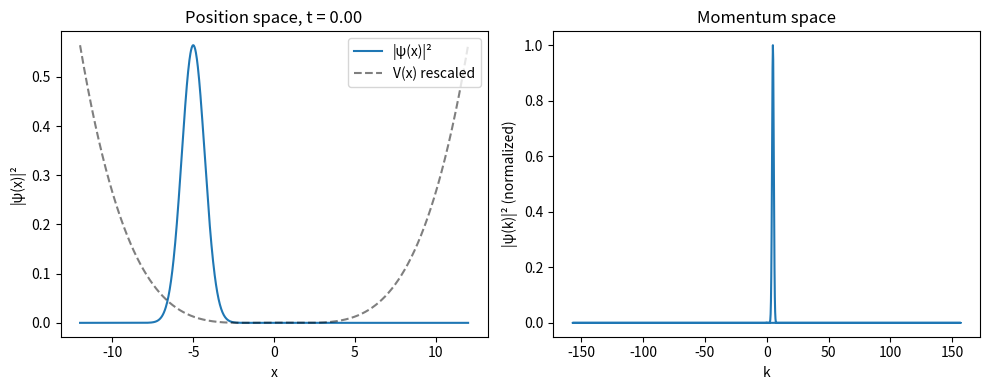
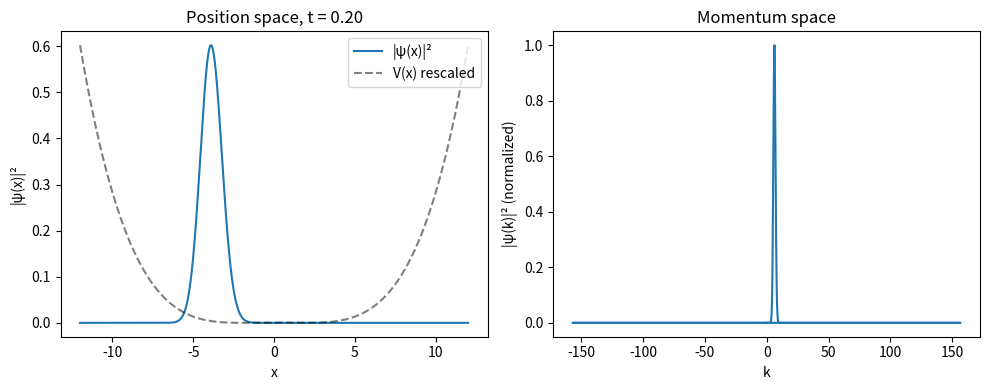
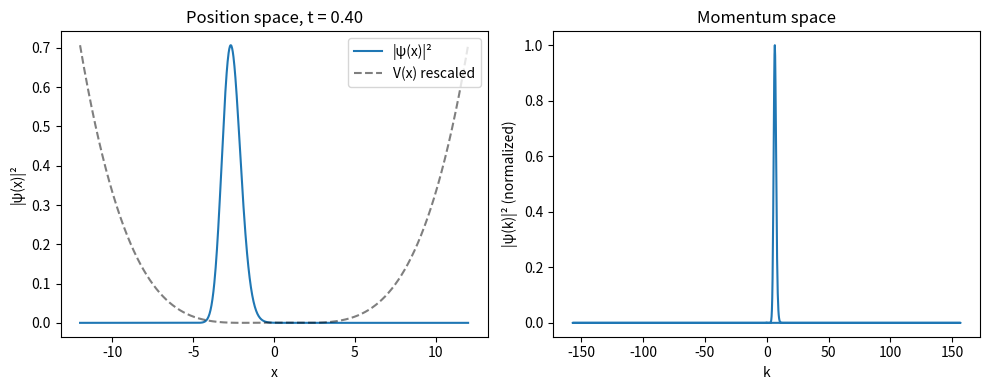
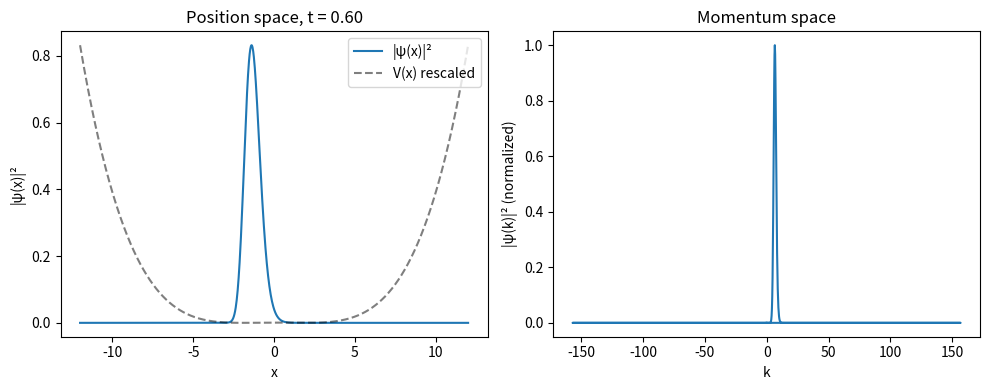
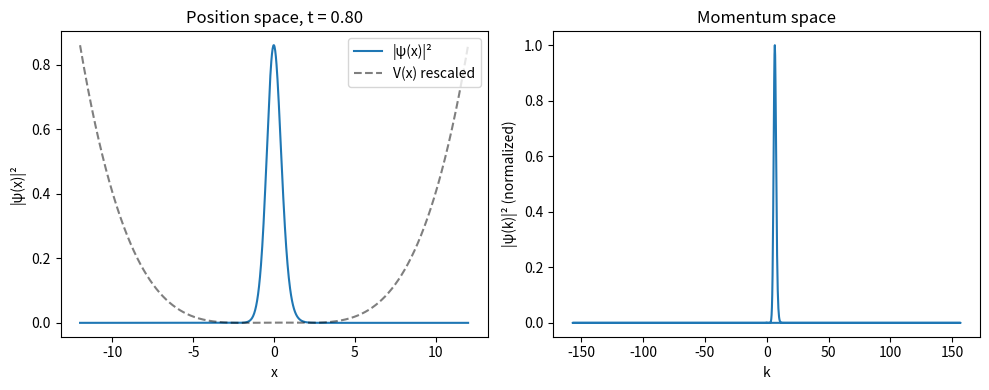
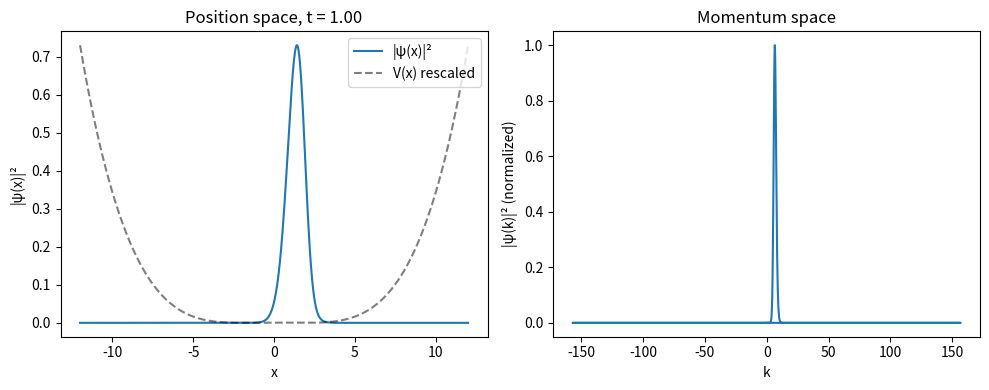
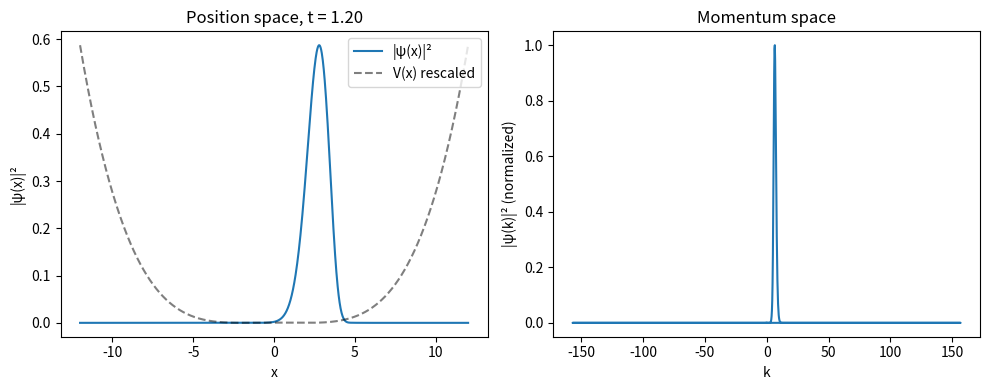
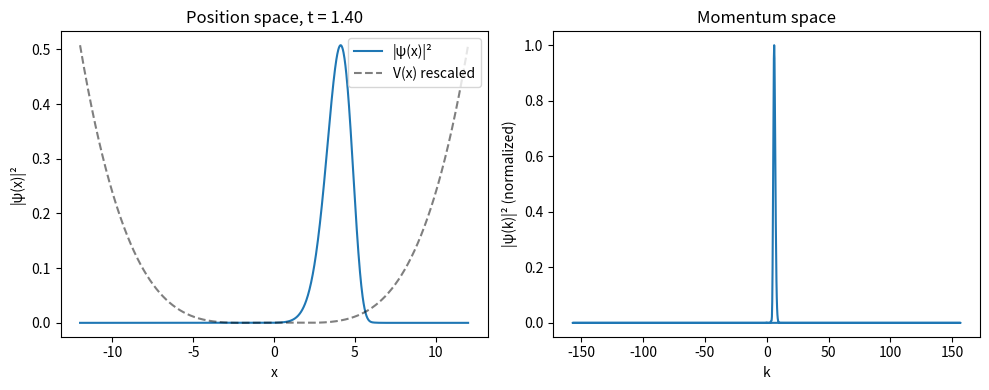
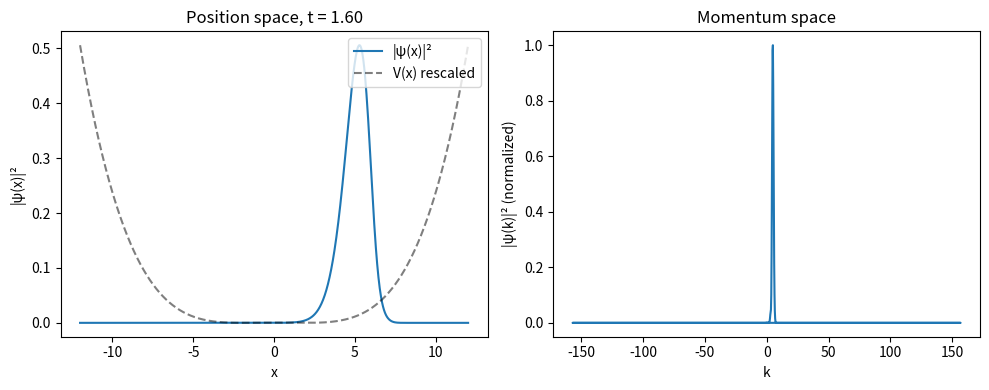
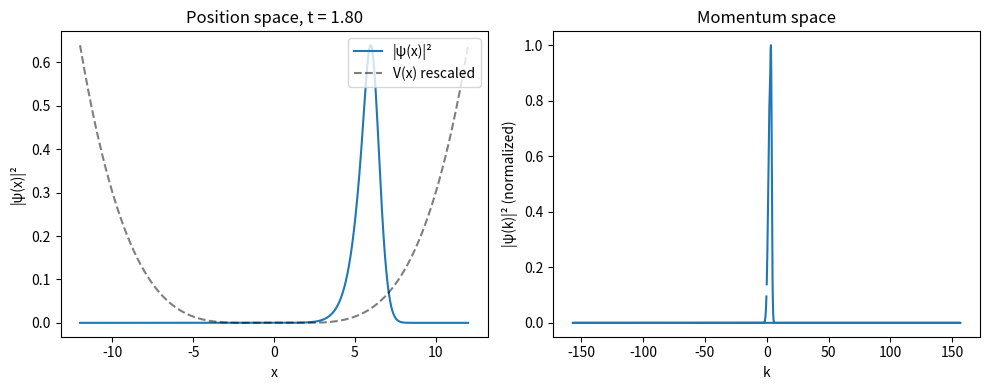
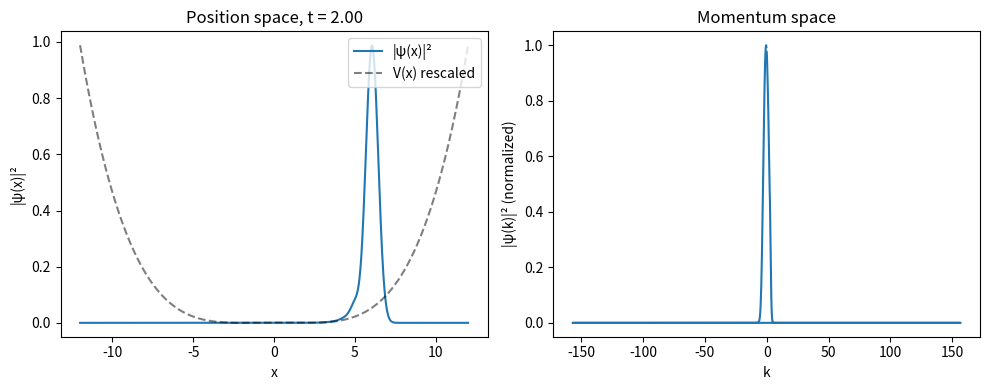
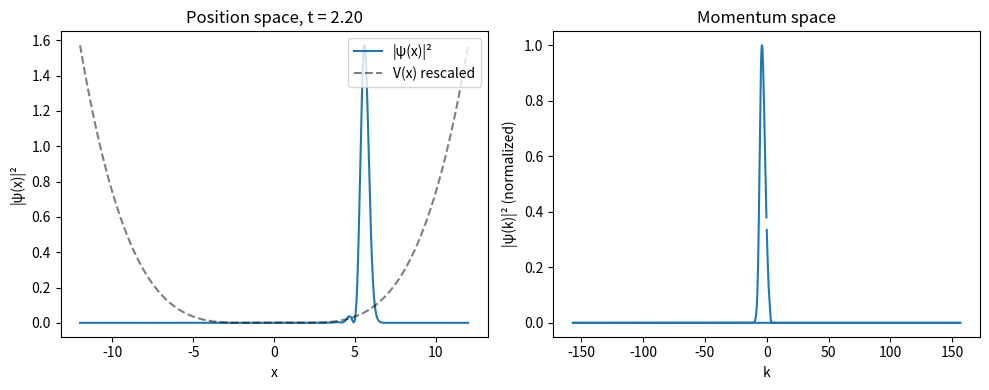
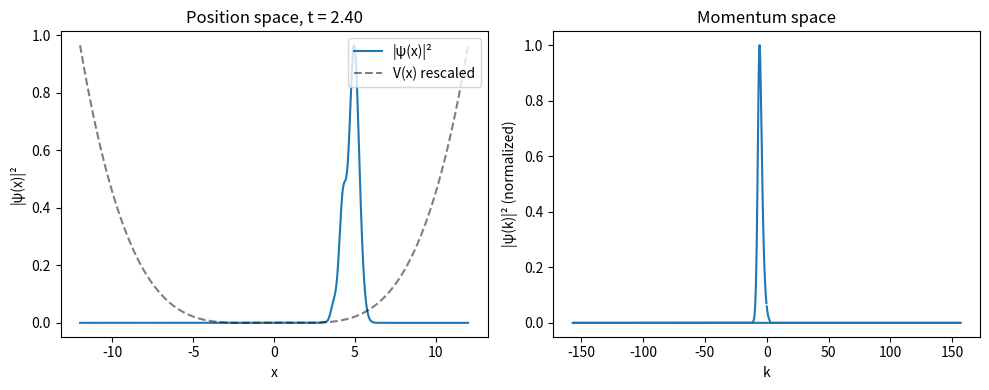
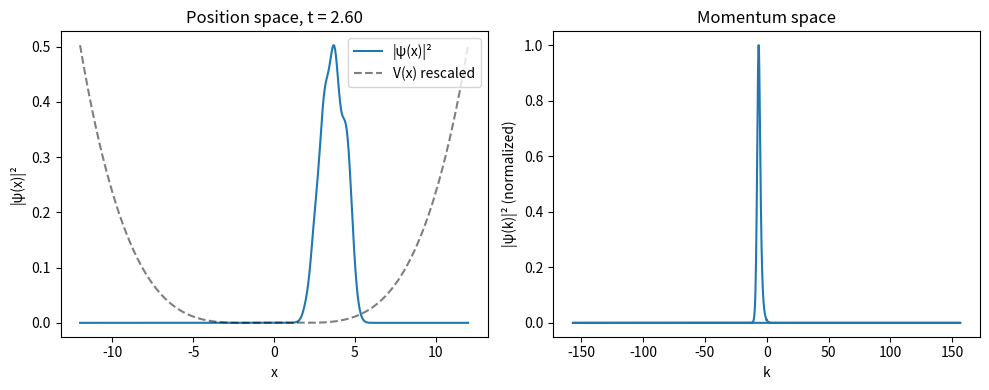
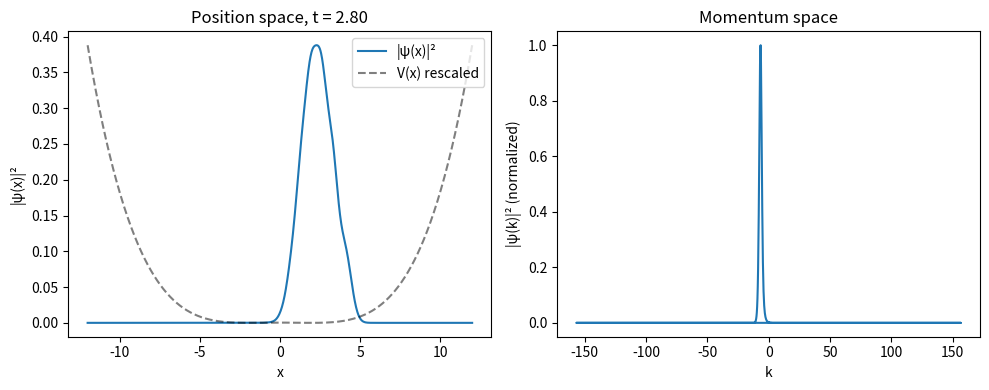
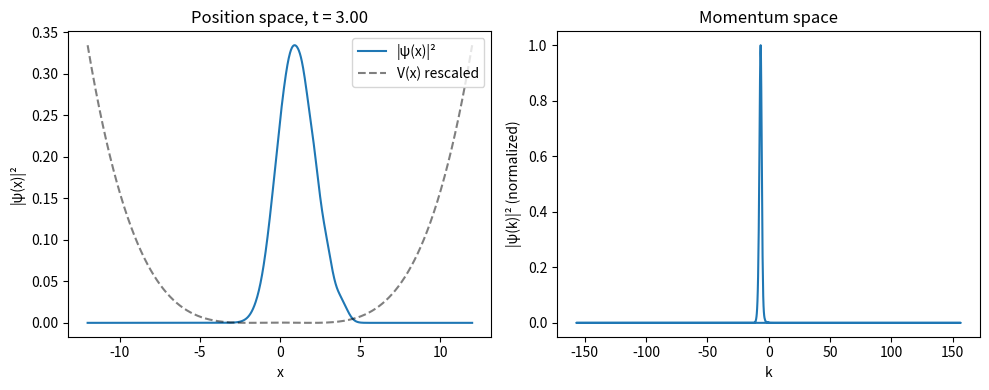

Write the Python code that produced these figures, in order.
import os
import numpy as np
import matplotlib.pyplot as plt
from scipy.sparse import diags
from scipy.sparse.linalg import splu


# ---------- Grid and constants ----------
def make_grid(x_min=-10.0, x_max=10.0, N=1000):
    x = np.linspace(x_min, x_max, N)
    dx = x[1] - x[0]
    return x, dx


def get_constants():
    # Natural units: ℏ = m = 1
    hbar = 1.0
    m = 1.0
    return hbar, m


# ---------- Potentials ----------
def harmonic_oscillator(x, k=1.0):
    return 0.5 * k * x**2


def square_barrier(x, V0=5.0, a=1.0):
    V = np.zeros_like(x)
    V[np.abs(x) < a] = V0
    return V


def double_well(x, a=2.0, k=0.02):
    return k * (x**2 - a**2) ** 2


def custom_potential(x, expression):
    """
    Design your own potential using a Python expression in x and np.
    Example: "0.2*x**4 - 3*x**2 + 5*np.exp(-x**2)"
    """
    return eval(expression)


def time_dependent_barrier(x, t, V0=5.0, a=1.0, omega=2.0):
    """
    Example of a time-dependent potential:
    oscillating square barrier with frequency omega.
    """
    V = np.zeros_like(x)
    mask = np.abs(x) < a
    V[mask] = V0 * (1.0 + 0.5 * np.sin(omega * t))
    return V


# ---------- Absorbing boundary (complex absorbing potential) ----------
def absorbing_boundary(x, strength=1.0, width=3.0):
    """
    Smooth complex absorbing potential to suppress reflections at boundaries.
    V_cap is purely imaginary and negative: -i * something(x)
    """
    V_cap = np.zeros_like(x, dtype=complex)
    x_min, x_max = x[0], x[-1]

    left_mask = x < (x_min + width)
    right_mask = x > (x_max - width)

    # Quadratic profile inside absorbing region
    V_cap[left_mask] = -1j * strength * (
        (x[left_mask] - (x_min + width)) / width
    ) ** 2
    V_cap[right_mask] = -1j * strength * (
        (x[right_mask] - (x_max - width)) / width
    ) ** 2

    return V_cap


# ---------- Wave packet ----------
def gaussian_wavepacket(x, x0=-5.0, k0=5.0, sigma=1.0):
    prefactor = (1.0 / (sigma * np.sqrt(np.pi))) ** 0.5
    psi = prefactor * np.exp(-(x - x0) ** 2 / (2.0 * sigma**2)) * np.exp(1j * k0 * x)
    return psi


def normalize(psi, dx):
    norm = np.sqrt(np.sum(np.abs(psi) ** 2) * dx)
    if norm == 0:
        return psi
    return psi / norm


# ---------- Hamiltonian & Crank–Nicolson solver ----------
def build_hamiltonian(x, dx, V, hbar=1.0, m=1.0):
    """
    Build 1D Hamiltonian H = T + V using finite-difference Laplacian.
    Ensures complex dtype so absorbing boundaries work.
    """
    N = len(x)
    kinetic_prefactor = -hbar**2 / (2.0 * m * dx**2)

    diagonals = [
        np.ones(N - 1),
        -2.0 * np.ones(N),
        np.ones(N - 1),
    ]

    # Force complex dtype to avoid float64/complex128 mismatch
    T = kinetic_prefactor * diags(diagonals, [-1, 0, 1], dtype=complex)
    V_op = diags(V, 0, dtype=complex)

    return T + V_op


class CrankNicolsonSolver:
    def __init__(self, H, dt, hbar=1.0):
        """
        Precompute LU factorization for efficient time stepping.
        """
        self.H = H
        self.dt = dt
        self.hbar = hbar
        N = H.shape[0]
        I = diags([np.ones(N)], [0])

        self.A = I + 1j * dt * H / (2.0 * hbar)
        self.B = I - 1j * dt * H / (2.0 * hbar)

        self.A_lu = splu(self.A.tocsc())

    def step(self, psi):
        rhs = self.B @ psi
        return self.A_lu.solve(rhs)


# ---------- Expectation values ----------
def expectation_x(x, psi, dx):
    return np.real(np.sum(np.conjugate(psi) * x * psi) * dx)


def expectation_p(x, psi, dx, hbar=1.0):
    """
    Approximate ⟨p⟩ using finite-difference for ∂/∂x.
    """
    dpsi_dx = np.zeros_like(psi, dtype=complex)
    dpsi_dx[1:-1] = (psi[2:] - psi[:-2]) / (2.0 * dx)
    dpsi_dx[0] = (psi[1] - psi[0]) / dx
    dpsi_dx[-1] = (psi[-1] - psi[-2]) / dx

    p_op_psi = -1j * hbar * dpsi_dx
    return np.real(np.sum(np.conjugate(psi) * p_op_psi) * dx)


def expectation_energy(psi, H, dx):
    """
    ⟨H⟩ = ∑ ψ* (Hψ) dx
    """
    Hpsi = H @ psi
    return np.real(np.sum(np.conjugate(psi) * Hpsi) * dx)


# ---------- Momentum-space distribution ----------
def momentum_distribution(psi, dx):
    """
    Returns k grid and normalized |ψ(k)|^2 via FFT.
    """
    N = len(psi)
    k = np.fft.fftfreq(N, d=dx) * 2.0 * np.pi
    psi_k = np.fft.fft(psi)
    prob_k = np.abs(psi_k) ** 2
    if prob_k.max() > 0:
        prob_k /= prob_k.max()
    return k, prob_k


# ---------- Zoom camera ----------
def zoom_window(x, psi, window=4.0):
    """
    Returns (x_zoom, psi_zoom) within a window around ⟨x⟩.
    """
    x_center = expectation_x(x, psi, x[1] - x[0])
    mask = np.abs(x - x_center) < window
    return x[mask], psi[mask]


# ---------- Frame saving ----------
def save_frame(fig, n, folder="frames"):
    os.makedirs(folder, exist_ok=True)
    fig.savefig(os.path.join(folder, f"frame_{n:05d}.png"), dpi=120)


# ---------- Main simulation ----------
def run_simulation(
    potential_type="double_well",
    use_time_dependent=False,
    x_min=-12.0,
    x_max=12.0,
    N=1200,
    x0=-5.0,
    k0=5.0,
    sigma=1.0,
    dt=0.01,
    steps=1500,
    plot_every=20,
    use_zoom_camera=False,
    save_frames=False,
):
    # --- Grid and constants ---
    x, dx = make_grid(x_min, x_max, N)
    hbar, m = get_constants()

    # --- Choose base potential ---
    if potential_type == "harmonic":
        V_base = harmonic_oscillator(x, k=0.2)
    elif potential_type == "barrier":
        V_base = square_barrier(x, V0=6.0, a=1.0)
    elif potential_type == "custom":
        # You can modify this expression as you like
        V_base = custom_potential(x, "0.1*x**4 - 0.5*x**2 + 2*np.exp(-x**2)")
    else:
        # default: double well
        V_base = double_well(x, a=2.0, k=0.02)

    # --- Add absorbing boundary layer ---
    V_cap = absorbing_boundary(x, strength=2.0, width=3.0)
    V = V_base + V_cap

    # --- Initial wave packet ---
    psi0 = gaussian_wavepacket(x, x0=x0, k0=k0, sigma=sigma)
    psi0 = normalize(psi0, dx)

    # --- Hamiltonian and solver (initial, for static V) ---
    H = build_hamiltonian(x, dx, V, hbar=hbar, m=m)
    solver = CrankNicolsonSolver(H, dt, hbar=hbar)

    # --- Time evolution ---
    psi = psi0.copy()

    times = []
    x_expect_vals = []
    p_expect_vals = []
    energy_expect_vals = []

    fig = plt.figure(figsize=(10, 4))

    for n in range(steps):
        t = n * dt

        if use_time_dependent:
            # Example: modulation on top of base + CAP
            V_td = time_dependent_barrier(x, t, V0=4.0, a=1.0, omega=2.0)
            H = build_hamiltonian(x, dx, V_base + V_cap + V_td, hbar=hbar, m=m)
            solver = CrankNicolsonSolver(H, dt, hbar=hbar)

        # --- Expectation values ---
        ex = expectation_x(x, psi, dx)
        ep = expectation_p(x, psi, dx, hbar=hbar)
        E = expectation_energy(psi, H, dx)

        times.append(t)
        x_expect_vals.append(ex)
        p_expect_vals.append(ep)
        energy_expect_vals.append(E)

        # --- Visualization ---
        if n % plot_every == 0 or n == 0:
            fig.clf()

            # Position-space subplot
            ax1 = fig.add_subplot(1, 2, 1)
            if use_zoom_camera:
                x_plot, psi_plot = zoom_window(x, psi, window=4.0)
                ax1.plot(x_plot, np.abs(psi_plot) ** 2, label="|ψ(x)|² (zoom)")
            else:
                ax1.plot(x, np.abs(psi) ** 2, label="|ψ(x)|²")

            # Rescaled real part of base potential for reference (ignore imaginary CAP)
            V_real = np.real(V_base)
            if np.max(V_real) > 0:
                V_scaled = V_real / np.max(V_real) * np.max(np.abs(psi) ** 2)
                ax1.plot(x, V_scaled, "k--", alpha=0.5, label="V(x) rescaled")

            ax1.set_xlabel("x")
            ax1.set_ylabel("|ψ(x)|²")
            ax1.set_title(f"Position space, t = {t:.2f}")
            ax1.legend(loc="upper right")

            # Momentum-space subplot
            ax2 = fig.add_subplot(1, 2, 2)
            k, pk = momentum_distribution(psi, dx)
            ax2.plot(k, pk)
            ax2.set_xlabel("k")
            ax2.set_ylabel("|ψ(k)|² (normalized)")
            ax2.set_title("Momentum space")

            plt.tight_layout()
            plt.pause(0.01)

            if save_frames:
                save_frame(fig, n)

        # --- Time step ---
        psi = solver.step(psi)
        psi = normalize(psi, dx)  # keep normalization under control

    plt.show()

    # --- Plot expectation values ---
    plt.figure(figsize=(10, 4))

    plt.subplot(1, 3, 1)
    plt.plot(times, x_expect_vals)
    plt.xlabel("t")
    plt.ylabel("⟨x⟩")

    plt.subplot(1, 3, 2)
    plt.plot(times, p_expect_vals)
    plt.xlabel("t")
    plt.ylabel("⟨p⟩")

    plt.subplot(1, 3, 3)
    plt.plot(times, energy_expect_vals)
    plt.xlabel("t")
    plt.ylabel("⟨H⟩")

    plt.tight_layout()
    plt.show()


if __name__ == "__main__":
    import argparse

    parser = argparse.ArgumentParser(
        description="1D quantum wave packet simulator (Crank–Nicolson)"
    )

    parser.add_argument(
        "--potential",
        type=str,
        default="double_well",
        choices=["double_well", "harmonic", "barrier", "custom"],
        help="Type of potential to use",
    )
    parser.add_argument(
        "--time-dependent",
        action="store_true",
        help="Enable time-dependent barrier on top of base potential",
    )
    parser.add_argument(
        "--x0",
        type=float,
        default=-5.0,
        help="Initial center position of the wave packet",
    )
    parser.add_argument(
        "--k0",
        type=float,
        default=5.0,
        help="Initial momentum of the wave packet",
    )
    parser.add_argument(
        "--sigma",
        type=float,
        default=1.0,
        help="Width of the initial wave packet",
    )
    parser.add_argument(
        "--steps",
        type=int,
        default=1500,
        help="Number of time steps to evolve",
    )
    parser.add_argument(
        "--dt",
        type=float,
        default=0.01,
        help="Time step size",
    )
    parser.add_argument(
        "--zoom",
        action="store_true",
        help="Enable zoom camera that follows the wave packet",
    )
    parser.add_argument(
        "--save-frames",
        action="store_true",
        help="Save frames to ./frames for video creation",
    )
    parser.add_argument(
        "--plot-every",
        type=int,
        default=20,
        help="Plot every N steps",
    )

    args = parser.parse_args()

    run_simulation(
        potential_type=args.potential,
        use_time_dependent=args.time_dependent,
        x0=args.x0,
        k0=args.k0,
        sigma=args.sigma,
        dt=args.dt,
        steps=args.steps,
        plot_every=args.plot_every,
        use_zoom_camera=args.zoom,
        save_frames=args.save_frames,
    )
